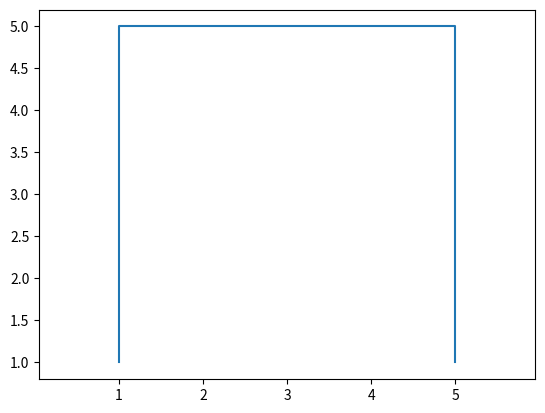

Here is the Python script that generated this plot:
import matplotlib.pyplot as plt

plt.plot([1, 1, 5, 5],[1, 5, 5, 1])
plt.axis('equal')
plt.savefig('kvadratik.png')
